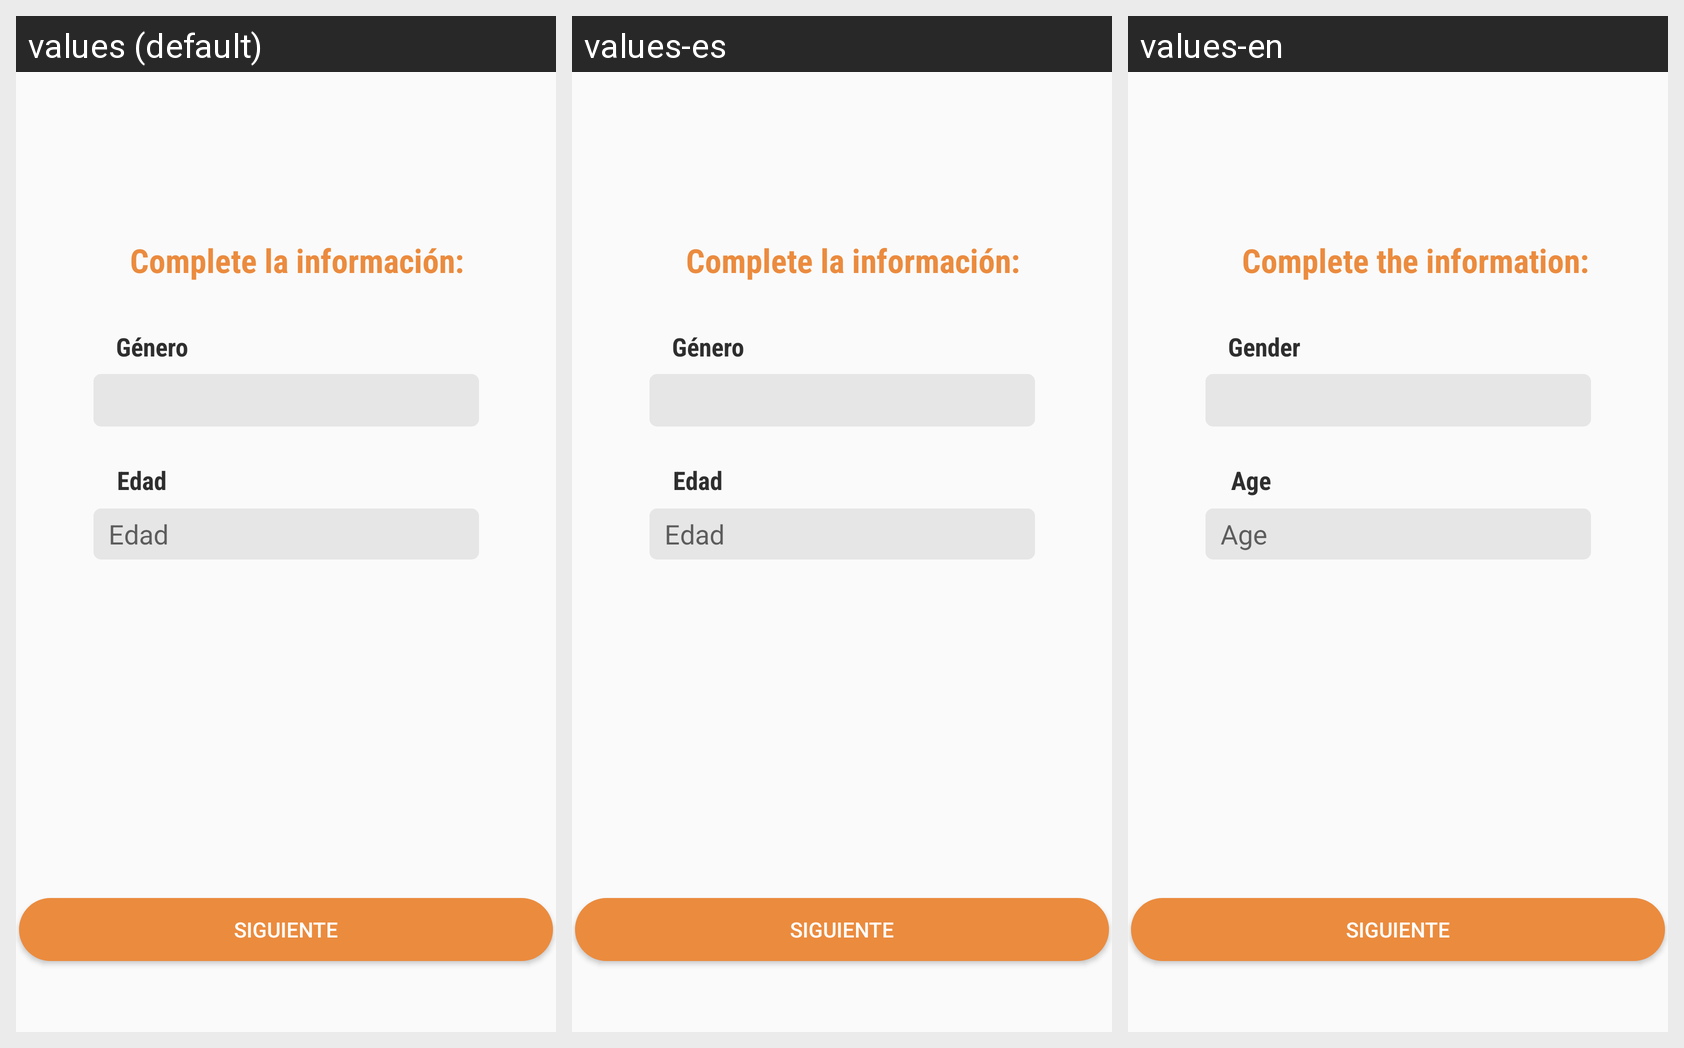

Strings drawn on this Android screen and how each of the app's shown locales translates them:
Android screen res/layout/fragmento_registro3.xml rendered under 3 locales, left to right: values (default), values-es, values-en. Device: Nexus 5 (rendered at 1080×1920; each locale shown at half size, 540×960, under a caption strip naming it); theme Theme.AppCompat.Light.NoActionBar.
Strings drawn on this screen, with the default value and each locale's value (text and hints the layout hard-codes, and strings that could not be matched under every locale, appear in the picture but are not listed):

str18
  values: Edad
  values-es: Edad
  values-en: Age

str15
  values: Género
  values-es: Género
  values-en: Gender

str9
  values: Complete la información:
  values-es: Complete la información:
  values-en: Complete the information:
